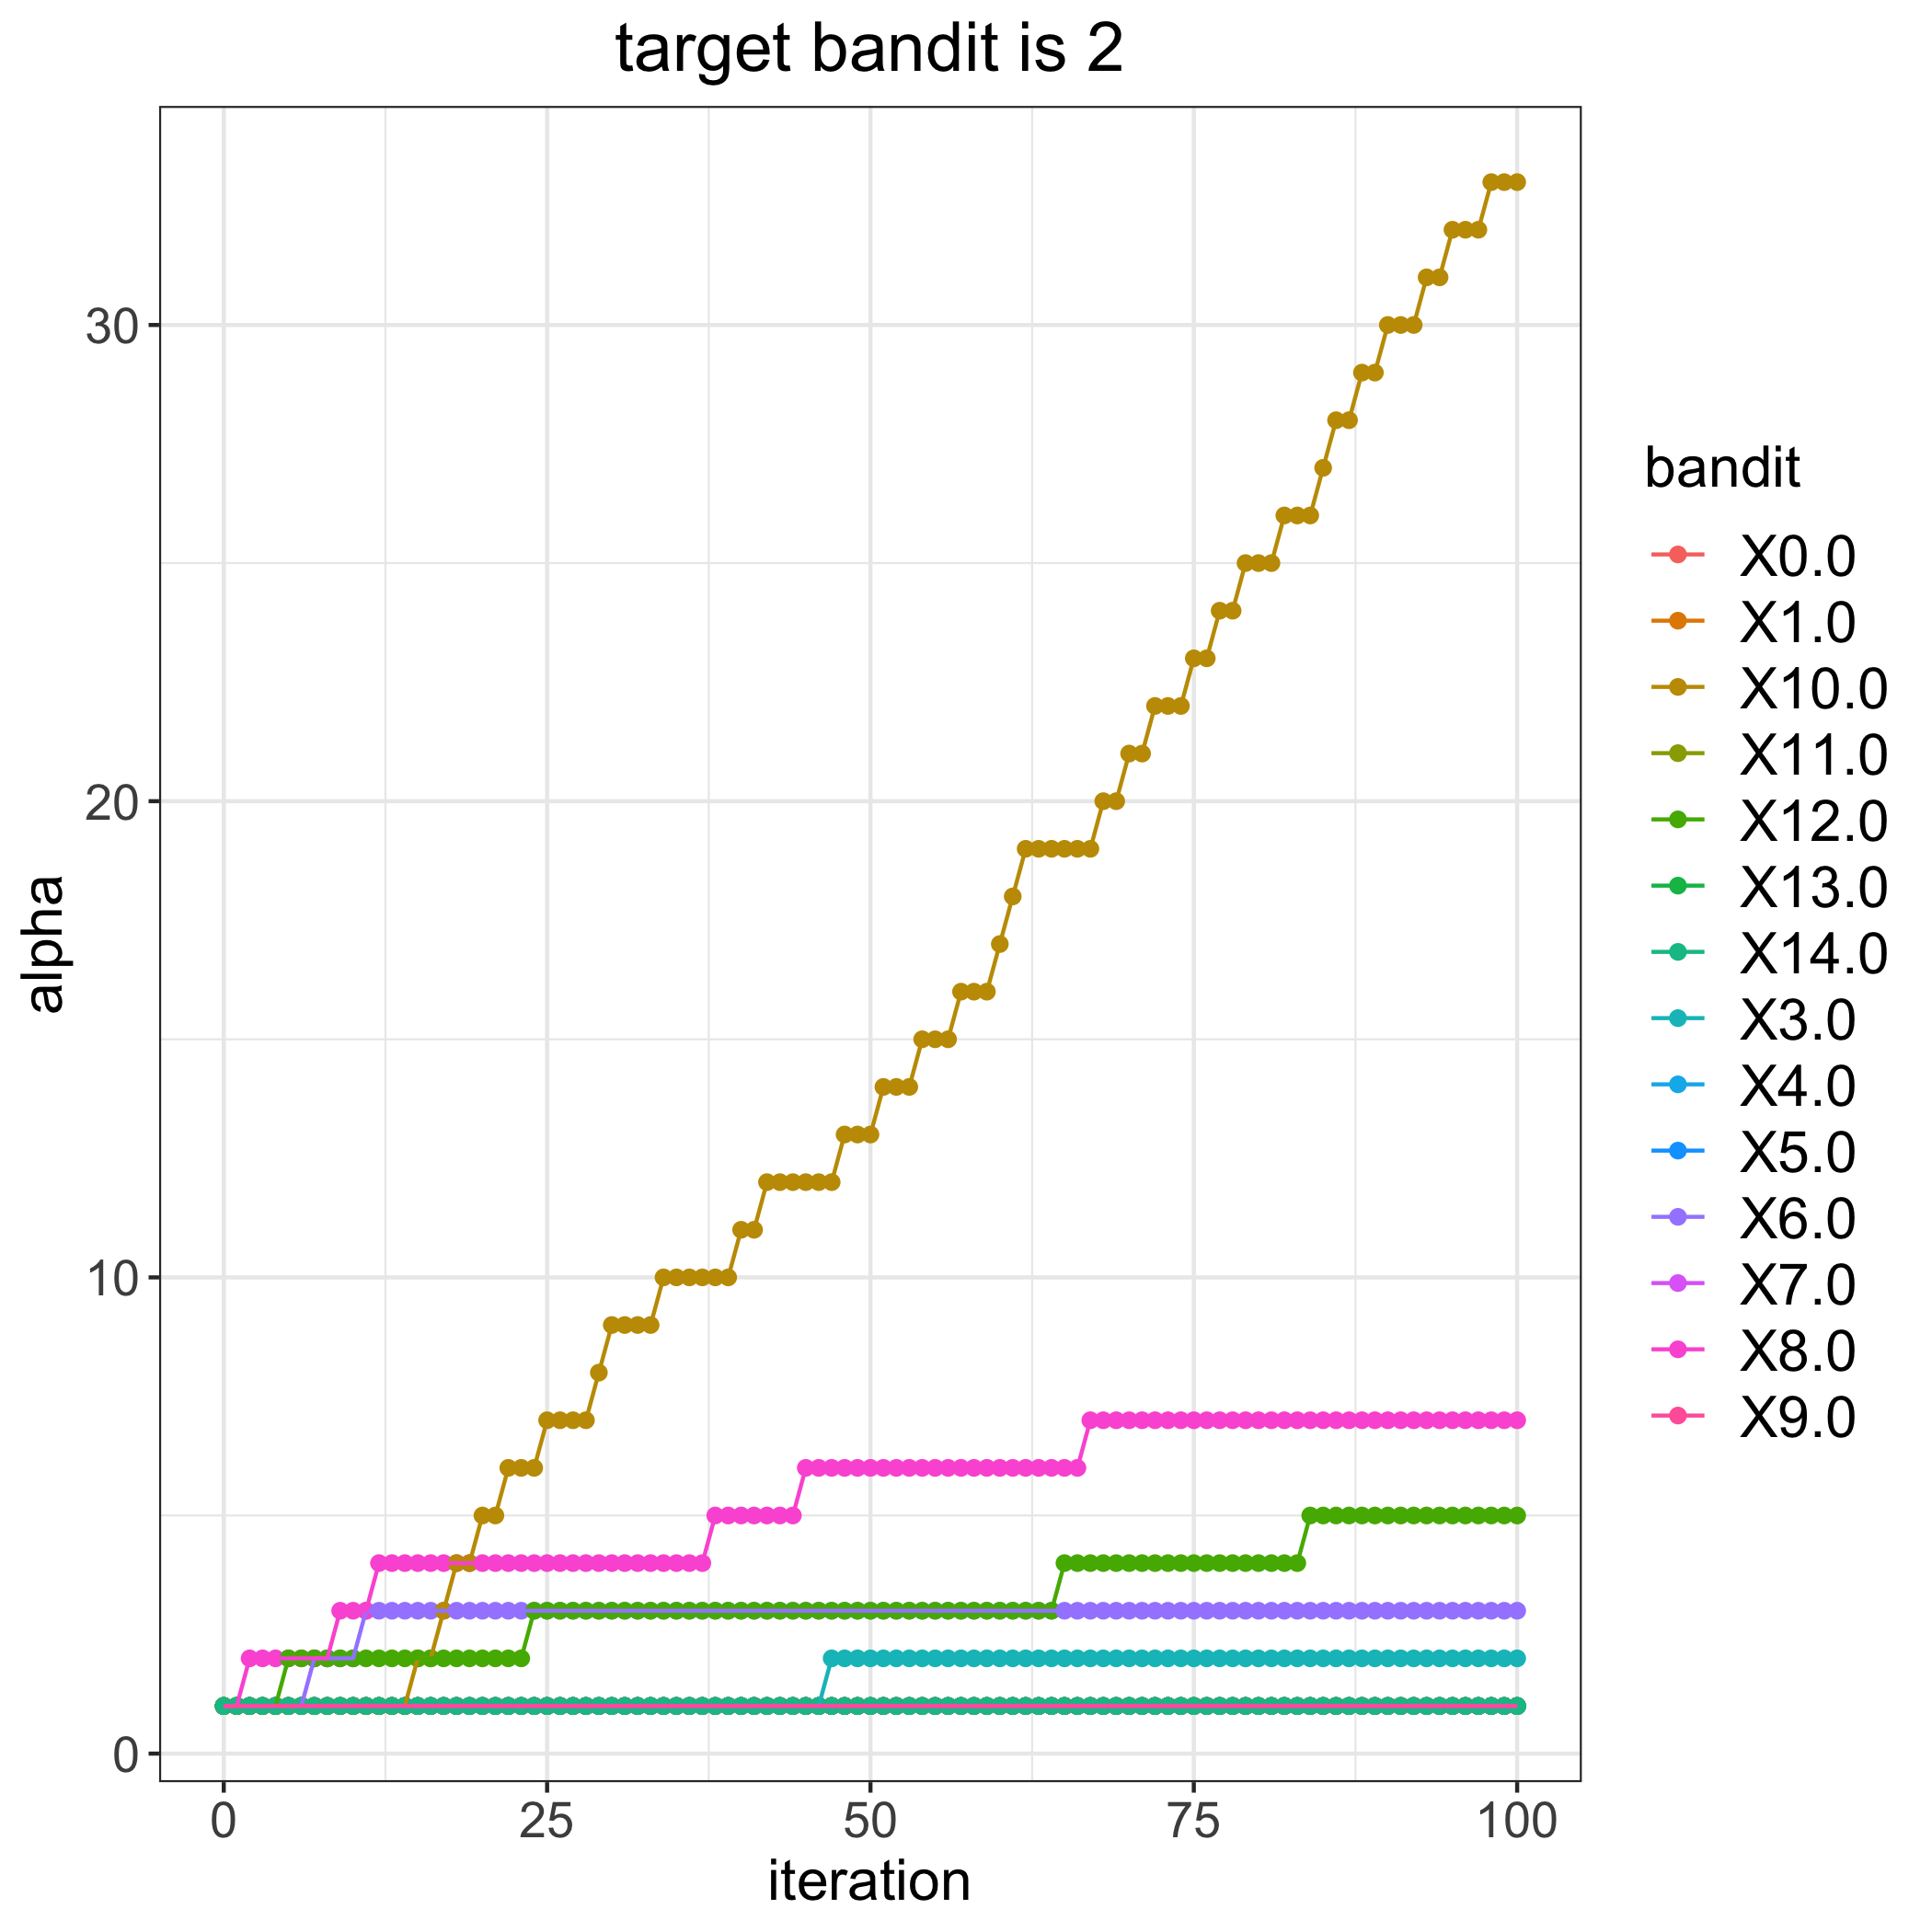

Data behind this chart, as committed beside it:
, 0.0, 1.0, 3.0, 4.0, 5.0, 6.0, 7.0, 8.0, 9.0, 10.0, 11.0, 12.0, 13.0, 14.0
0, 1, 1, 1, 1, 1, 1, 1, 1, 1, 1, 1, 1, 1, 1
1, 1, 1, 1, 1, 1, 1, 1, 1, 1, 1, 1, 1, 1, 1
2, 1, 1, 1, 1, 1, 1, 1, 2, 1, 1, 1, 1, 1, 1
3, 1, 1, 1, 1, 1, 1, 1, 2, 1, 1, 1, 1, 1, 1
4, 1, 1, 1, 1, 1, 1, 1, 2, 1, 1, 1, 1, 1, 1
5, 1, 1, 1, 1, 1, 1, 1, 2, 1, 1, 1, 2, 1, 1
6, 1, 1, 1, 1, 1, 1, 1, 2, 1, 1, 1, 2, 1, 1
7, 1, 1, 1, 1, 1, 2, 1, 2, 1, 1, 1, 2, 1, 1
8, 1, 1, 1, 1, 1, 2, 1, 2, 1, 1, 1, 2, 1, 1
9, 1, 1, 1, 1, 1, 2, 1, 3, 1, 1, 1, 2, 1, 1
10, 1, 1, 1, 1, 1, 2, 1, 3, 1, 1, 1, 2, 1, 1
11, 1, 1, 1, 1, 1, 3, 1, 3, 1, 1, 1, 2, 1, 1
12, 1, 1, 1, 1, 1, 3, 1, 4, 1, 1, 1, 2, 1, 1
13, 1, 1, 1, 1, 1, 3, 1, 4, 1, 1, 1, 2, 1, 1
14, 1, 1, 1, 1, 1, 3, 1, 4, 1, 1, 1, 2, 1, 1
15, 1, 1, 1, 1, 1, 3, 1, 4, 1, 2, 1, 2, 1, 1
16, 1, 1, 1, 1, 1, 3, 1, 4, 1, 2, 1, 2, 1, 1
17, 1, 1, 1, 1, 1, 3, 1, 4, 1, 3, 1, 2, 1, 1
18, 1, 1, 1, 1, 1, 3, 1, 4, 1, 4, 1, 2, 1, 1
19, 1, 1, 1, 1, 1, 3, 1, 4, 1, 4, 1, 2, 1, 1
20, 1, 1, 1, 1, 1, 3, 1, 4, 1, 5, 1, 2, 1, 1
21, 1, 1, 1, 1, 1, 3, 1, 4, 1, 5, 1, 2, 1, 1
22, 1, 1, 1, 1, 1, 3, 1, 4, 1, 6, 1, 2, 1, 1
23, 1, 1, 1, 1, 1, 3, 1, 4, 1, 6, 1, 2, 1, 1
24, 1, 1, 1, 1, 1, 3, 1, 4, 1, 6, 1, 3, 1, 1
25, 1, 1, 1, 1, 1, 3, 1, 4, 1, 7, 1, 3, 1, 1
26, 1, 1, 1, 1, 1, 3, 1, 4, 1, 7, 1, 3, 1, 1
27, 1, 1, 1, 1, 1, 3, 1, 4, 1, 7, 1, 3, 1, 1
28, 1, 1, 1, 1, 1, 3, 1, 4, 1, 7, 1, 3, 1, 1
29, 1, 1, 1, 1, 1, 3, 1, 4, 1, 8, 1, 3, 1, 1
30, 1, 1, 1, 1, 1, 3, 1, 4, 1, 9, 1, 3, 1, 1
31, 1, 1, 1, 1, 1, 3, 1, 4, 1, 9, 1, 3, 1, 1
32, 1, 1, 1, 1, 1, 3, 1, 4, 1, 9, 1, 3, 1, 1
33, 1, 1, 1, 1, 1, 3, 1, 4, 1, 9, 1, 3, 1, 1
34, 1, 1, 1, 1, 1, 3, 1, 4, 1, 10, 1, 3, 1, 1
35, 1, 1, 1, 1, 1, 3, 1, 4, 1, 10, 1, 3, 1, 1
36, 1, 1, 1, 1, 1, 3, 1, 4, 1, 10, 1, 3, 1, 1
37, 1, 1, 1, 1, 1, 3, 1, 4, 1, 10, 1, 3, 1, 1
38, 1, 1, 1, 1, 1, 3, 1, 5, 1, 10, 1, 3, 1, 1
39, 1, 1, 1, 1, 1, 3, 1, 5, 1, 10, 1, 3, 1, 1
40, 1, 1, 1, 1, 1, 3, 1, 5, 1, 11, 1, 3, 1, 1
41, 1, 1, 1, 1, 1, 3, 1, 5, 1, 11, 1, 3, 1, 1
42, 1, 1, 1, 1, 1, 3, 1, 5, 1, 12, 1, 3, 1, 1
43, 1, 1, 1, 1, 1, 3, 1, 5, 1, 12, 1, 3, 1, 1
44, 1, 1, 1, 1, 1, 3, 1, 5, 1, 12, 1, 3, 1, 1
45, 1, 1, 1, 1, 1, 3, 1, 6, 1, 12, 1, 3, 1, 1
46, 1, 1, 1, 1, 1, 3, 1, 6, 1, 12, 1, 3, 1, 1
47, 1, 1, 2, 1, 1, 3, 1, 6, 1, 12, 1, 3, 1, 1
48, 1, 1, 2, 1, 1, 3, 1, 6, 1, 13, 1, 3, 1, 1
49, 1, 1, 2, 1, 1, 3, 1, 6, 1, 13, 1, 3, 1, 1
50, 1, 1, 2, 1, 1, 3, 1, 6, 1, 13, 1, 3, 1, 1
51, 1, 1, 2, 1, 1, 3, 1, 6, 1, 14, 1, 3, 1, 1
52, 1, 1, 2, 1, 1, 3, 1, 6, 1, 14, 1, 3, 1, 1
53, 1, 1, 2, 1, 1, 3, 1, 6, 1, 14, 1, 3, 1, 1
54, 1, 1, 2, 1, 1, 3, 1, 6, 1, 15, 1, 3, 1, 1
55, 1, 1, 2, 1, 1, 3, 1, 6, 1, 15, 1, 3, 1, 1
56, 1, 1, 2, 1, 1, 3, 1, 6, 1, 15, 1, 3, 1, 1
57, 1, 1, 2, 1, 1, 3, 1, 6, 1, 16, 1, 3, 1, 1
58, 1, 1, 2, 1, 1, 3, 1, 6, 1, 16, 1, 3, 1, 1
59, 1, 1, 2, 1, 1, 3, 1, 6, 1, 16, 1, 3, 1, 1
... 41 more rows
